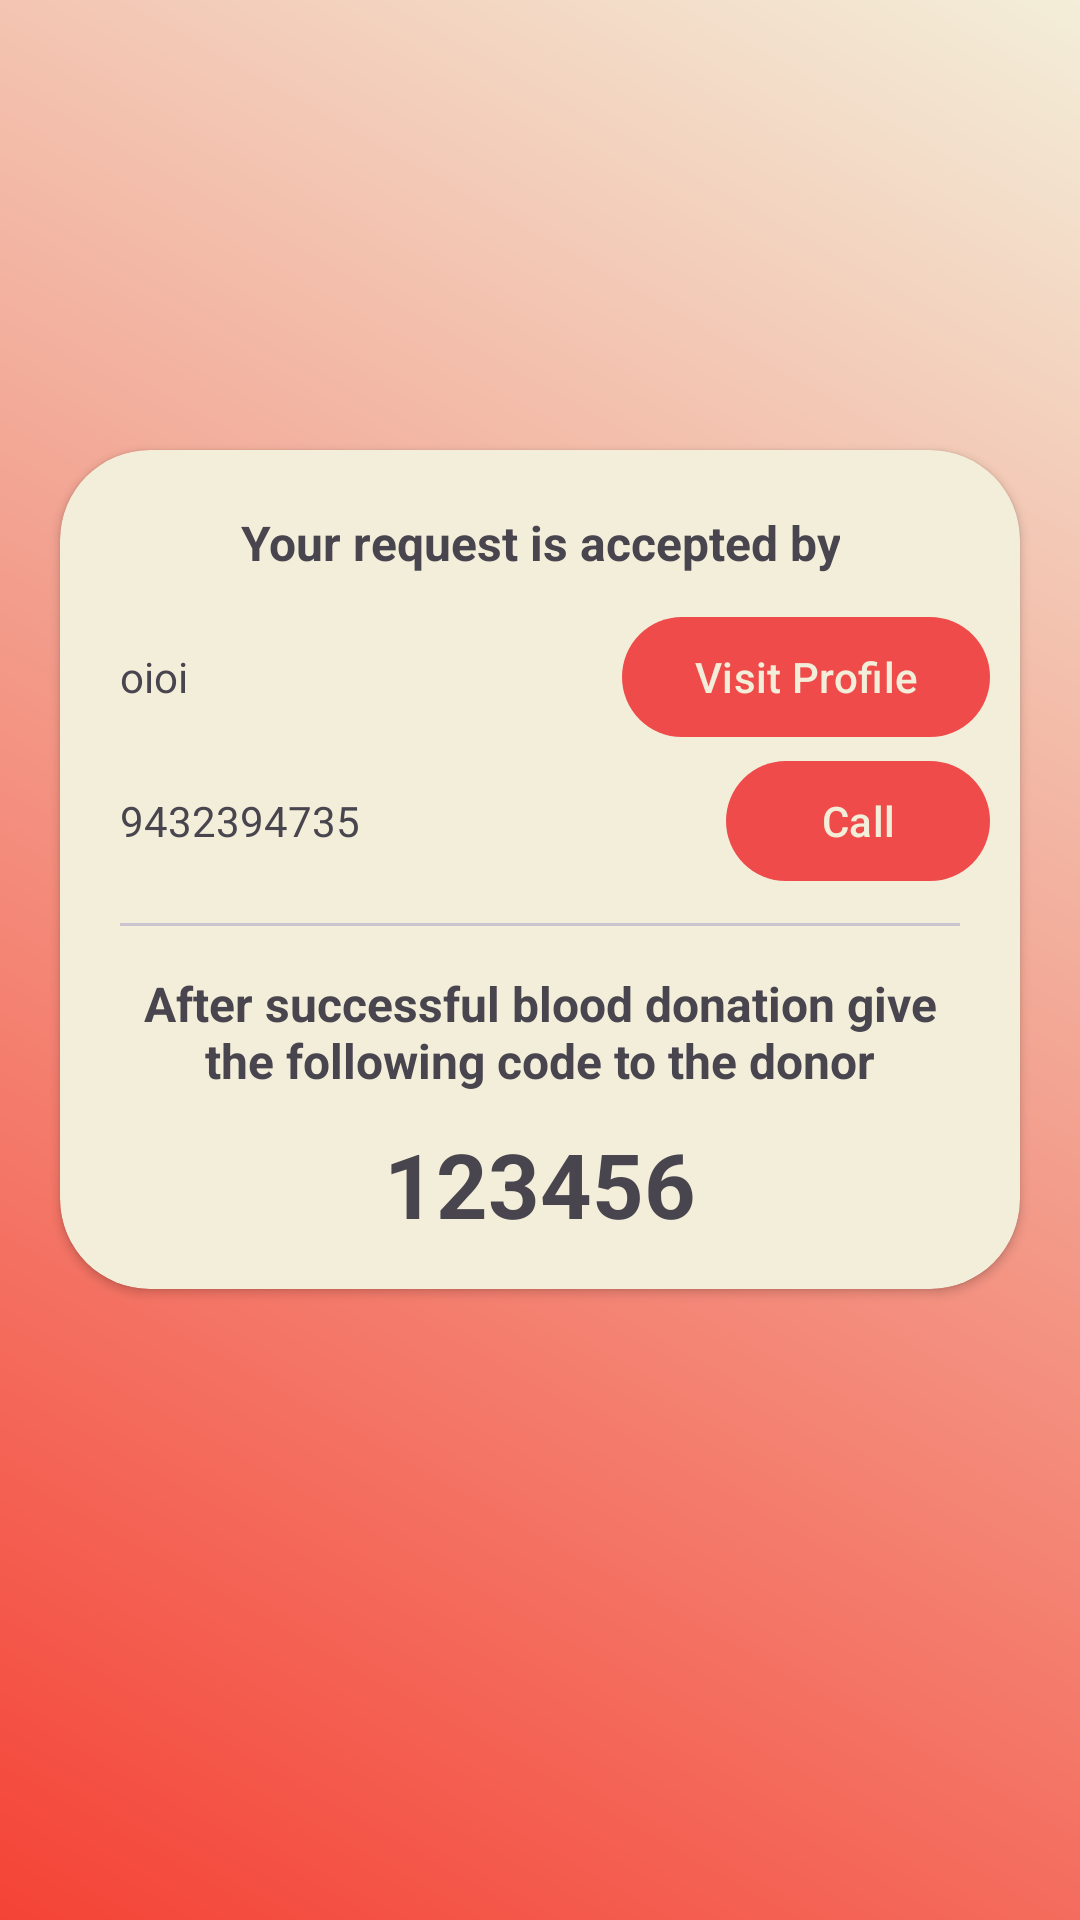

Write the Android layout XML for this screen, with the resource values it uses.
<!-- AndroidManifest.xml: application theme Theme.HemoShare -->
<!-- res/layout/activity_request_accepted_receiver.xml -->
<?xml version="1.0" encoding="utf-8"?>
<LinearLayout xmlns:android="http://schemas.android.com/apk/res/android"
    xmlns:app="http://schemas.android.com/apk/res-auto"
    xmlns:tools="http://schemas.android.com/tools"
    android:layout_width="match_parent"
    android:layout_height="match_parent"
    android:background="@drawable/bg_sign_up"
    android:gravity="center"
    tools:context=".RequestAcceptedReceiverActivity">

    <androidx.cardview.widget.CardView
        android:layout_width="match_parent"
        android:layout_height="wrap_content"
        android:layout_alignParentBottom="true"
        android:layout_marginStart="20dp"
        android:layout_marginEnd="20dp"
        android:layout_marginBottom="30dp"
        android:backgroundTint="@color/cream"
        app:cardCornerRadius="30dp">

        <androidx.appcompat.widget.LinearLayoutCompat
            android:layout_width="match_parent"
            android:layout_height="match_parent"
            android:layout_margin="5dp"
            android:gravity="center"
            android:orientation="vertical"
            android:padding="5dp">

            <androidx.appcompat.widget.LinearLayoutCompat
                android:layout_width="wrap_content"
                android:layout_height="wrap_content"
                android:gravity="center"
                android:orientation="horizontal"
                android:padding="10dp"
                android:weightSum="5">




                <com.google.android.material.textview.MaterialTextView

                    android:layout_width="wrap_content"
                    android:layout_height="wrap_content"
                    android:textAlignment="center"
                    android:text="Your request is accepted by"
                    android:textSize="16sp"

                    android:textStyle="bold" />

            </androidx.appcompat.widget.LinearLayoutCompat>




            <androidx.appcompat.widget.LinearLayoutCompat
                android:layout_width="match_parent"
                android:layout_height="wrap_content"
                android:layout_weight="1"
                android:gravity="center">


                <androidx.appcompat.widget.LinearLayoutCompat
                    android:layout_width="0dp"
                    android:layout_height="wrap_content"
                    android:layout_weight="4"
                    android:gravity="center"
                    android:orientation="vertical">

                    <com.google.android.material.textview.MaterialTextView

                        android:id="@+id/txvDonorName"
                        android:layout_width="match_parent"
                        android:layout_height="wrap_content"
                        android:layout_margin="10dp"
                        android:drawableStart="@drawable/ic_baseline_account_circle_24"
                        android:drawablePadding="5dp"
                        android:gravity="center_vertical"
                        android:text="oioi"
                        android:textSize="14sp" />


                </androidx.appcompat.widget.LinearLayoutCompat>
                <com.google.android.material.button.MaterialButton
                    android:id="@+id/btnVisitProfile"
                    android:layout_width="wrap_content"
                    android:layout_height="wrap_content"

                    android:text="Visit Profile"
                    android:textSize="14sp"
                    app:icon="@drawable/ic_baseline_account_circle_24" />

            </androidx.appcompat.widget.LinearLayoutCompat>
<androidx.appcompat.widget.LinearLayoutCompat
                android:layout_width="match_parent"
                android:layout_height="wrap_content"
                android:layout_weight="1"
                android:gravity="center">


                <androidx.appcompat.widget.LinearLayoutCompat
                    android:layout_width="0dp"
                    android:layout_height="wrap_content"
                    android:layout_weight="4"
                    android:gravity="center"
                    android:orientation="vertical">

                    <com.google.android.material.textview.MaterialTextView

                        android:id="@+id/txvDonorPhoneNumber"
                        android:layout_width="match_parent"
                        android:layout_height="wrap_content"
                        android:layout_margin="10dp"
                        android:drawableStart="@drawable/ic_baseline_phone_24"
                        android:drawablePadding="5dp"
                        android:gravity="center_vertical"
                        android:text="9432394735"
                        android:textSize="14sp" />


                </androidx.appcompat.widget.LinearLayoutCompat>
                <com.google.android.material.button.MaterialButton
                    android:id="@+id/btnCall"
                    android:layout_width="wrap_content"
                    android:layout_height="wrap_content"

                    android:text="Call"
                    android:textSize="14sp"
                    app:icon="@drawable/ic_baseline_phone_24" />

            </androidx.appcompat.widget.LinearLayoutCompat>

            <com.google.android.material.divider.MaterialDivider
                android:layout_width="match_parent"
                android:layout_height="wrap_content"
                android:layout_margin="10dp"/>


            <com.google.android.material.textview.MaterialTextView

                android:layout_width="match_parent"
                android:layout_height="wrap_content"
                android:layout_margin="5dp"
                android:maxHeight="90dp"
                android:text="After successful blood donation give the following code to the donor"
                android:textAlignment="center"
                android:textStyle="bold"
                android:textSize="16sp" />
            <com.google.android.material.textview.MaterialTextView

                android:layout_width="match_parent"
                android:layout_height="wrap_content"
                android:id="@+id/txvCode"
                android:layout_margin="5dp"
                android:maxHeight="90dp"
                android:text="123456"
                android:textAlignment="center"
                android:textStyle="bold"
                android:textSize="30sp" />


        </androidx.appcompat.widget.LinearLayoutCompat>


    </androidx.cardview.widget.CardView>


</LinearLayout>
<!-- resources referenced by this layout -->
<resources>
  <color name="cream">#FFF3EED9</color>
  <!-- drawable bg_sign_up (drawable) -->
  <?xml version="1.0" encoding="utf-8"?>
  <shape xmlns:android="http://schemas.android.com/apk/res/android">
  <gradient
      android:angle="45"
      android:startColor="#F44336"
      android:endColor="#FFF3EED9"/>
  </shape>
  <style name="Theme.HemoShare" parent="Theme.Material3.Light.NoActionBar">
          
          <item name="colorPrimary">#EF4B4B</item>
          <item name="colorPrimaryVariant">#E19991</item>
          <item name="colorOnPrimary">#F3EED9</item>
          
          <item name="colorSecondary">#84AEE1</item>
          <item name="colorSecondaryVariant">#2196F3</item>
          <item name="colorOnSecondary">@color/black</item>
          
          <item name="android:statusBarColor">?attr/colorPrimaryVariant</item>
          
      </style>
  <color name="black">#FF000000</color>
</resources>
